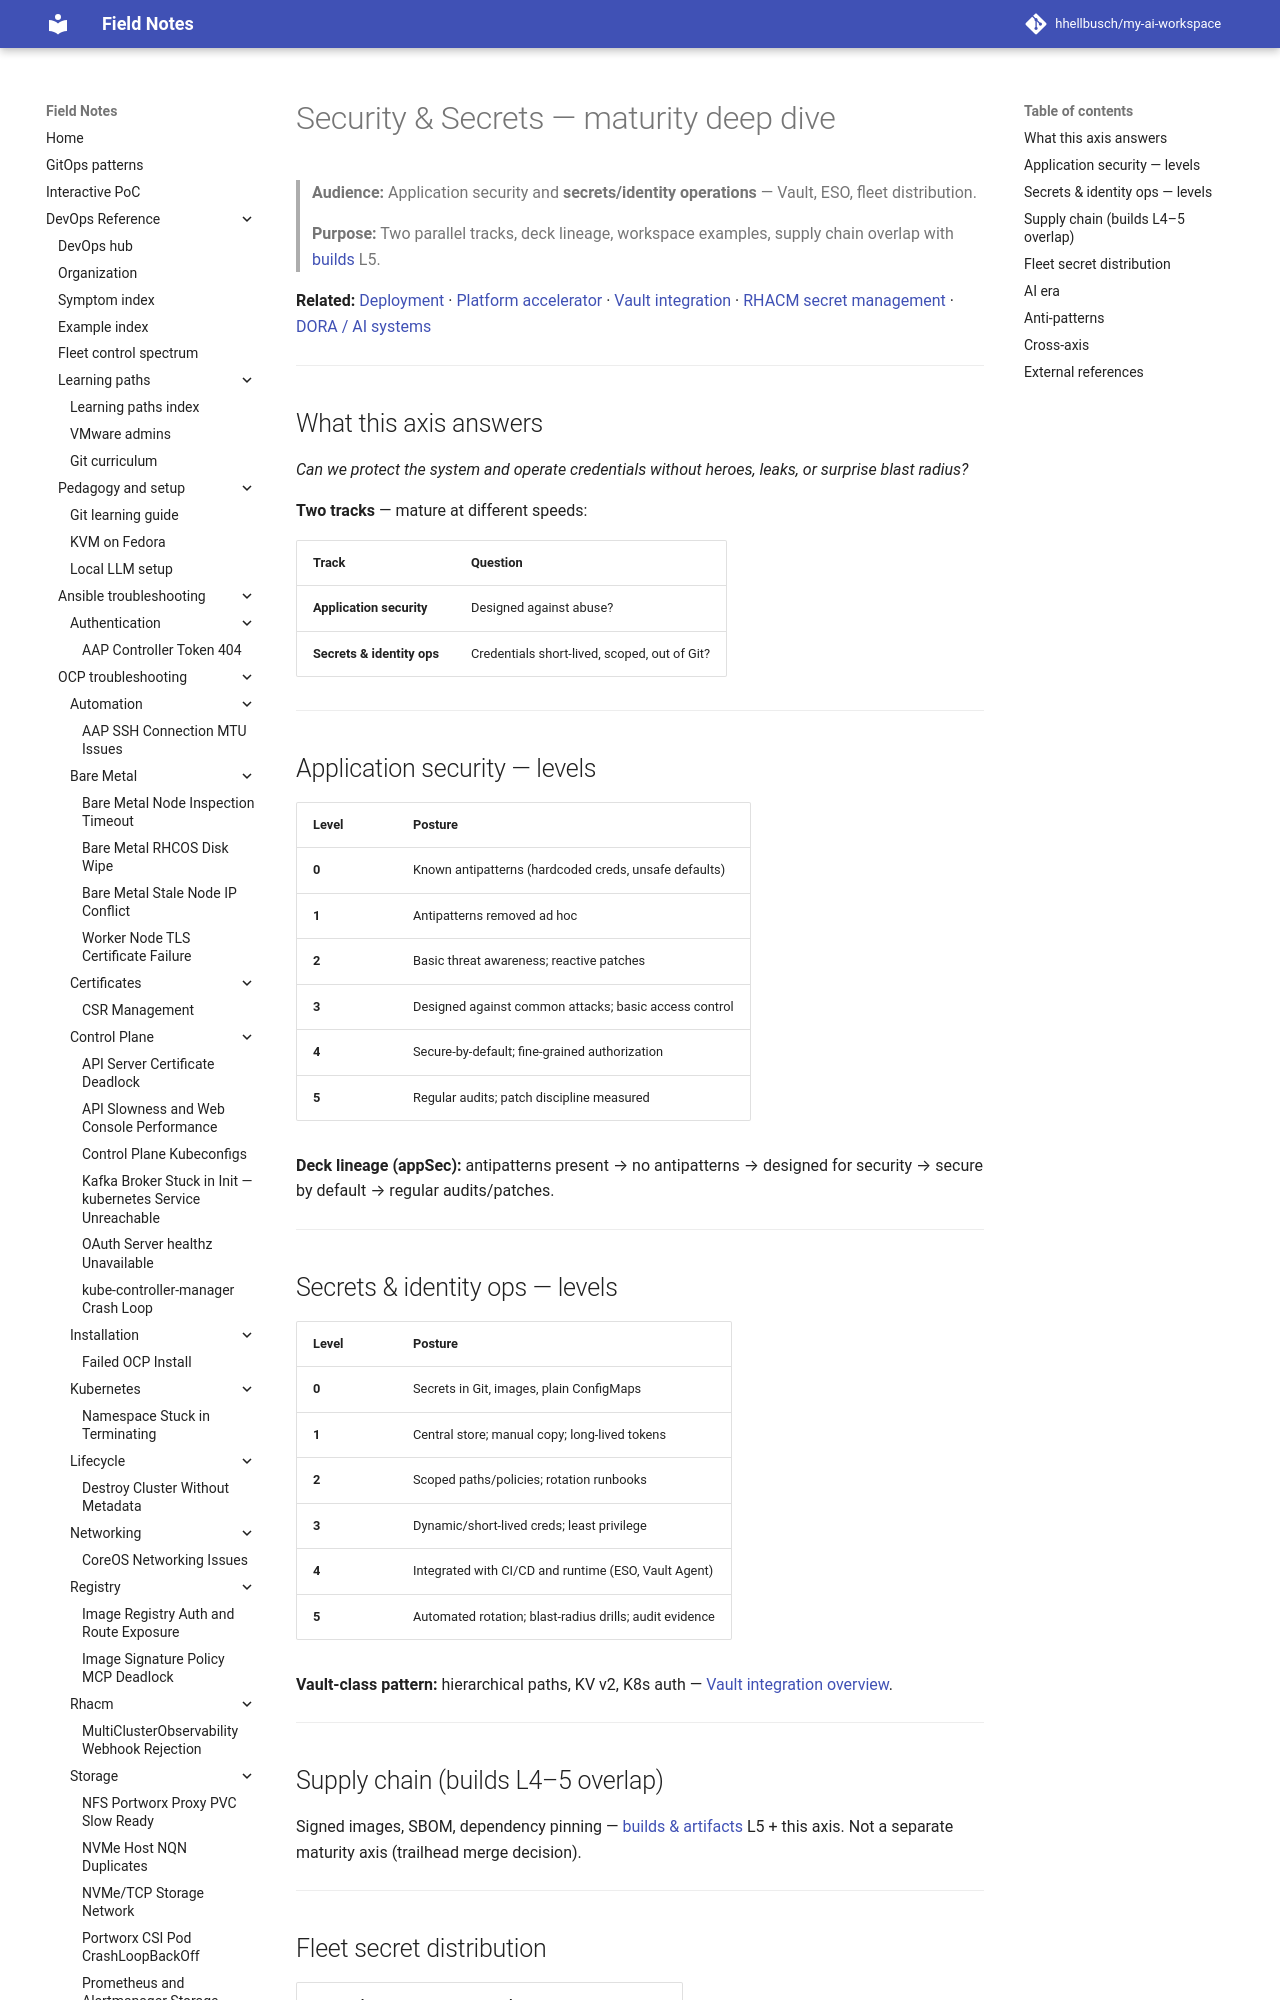

repository: hhellbusch/my-ai-workspace · page: docs/ai-engineering/maturity/security-and-secrets/index.html · generator: mkdocs

---
review:
  status: unreviewed
  notes: "Security v2 — deck lineage, supply chain with builds L5, fleet secrets corpus."
---

# Security & Secrets — maturity deep dive

> **Audience:** Application security and **secrets/identity operations** — Vault, ESO, fleet distribution.
>
> **Purpose:** Two parallel tracks, deck lineage, workspace examples, supply chain overlap with [builds](builds-and-artifacts.md) L5.

**Related:** [Deployment](deployment-and-release.md) · [Platform accelerator](platform-as-accelerator.md) · [Vault integration](../../../devops/vault/integration/README.md) · [RHACM secret management](../../../devops/rhacm/examples/secret-management/README.md) · [DORA / AI systems](../../../research/software-systems-maturity/findings/dora-accelerate-and-ai-systems.md)

---

## What this axis answers

*Can we protect the system and operate credentials without heroes, leaks, or surprise blast radius?*

**Two tracks** — mature at different speeds:

| Track | Question |
|---|---|
| **Application security** | Designed against abuse? |
| **Secrets & identity ops** | Credentials short-lived, scoped, out of Git? |

---
